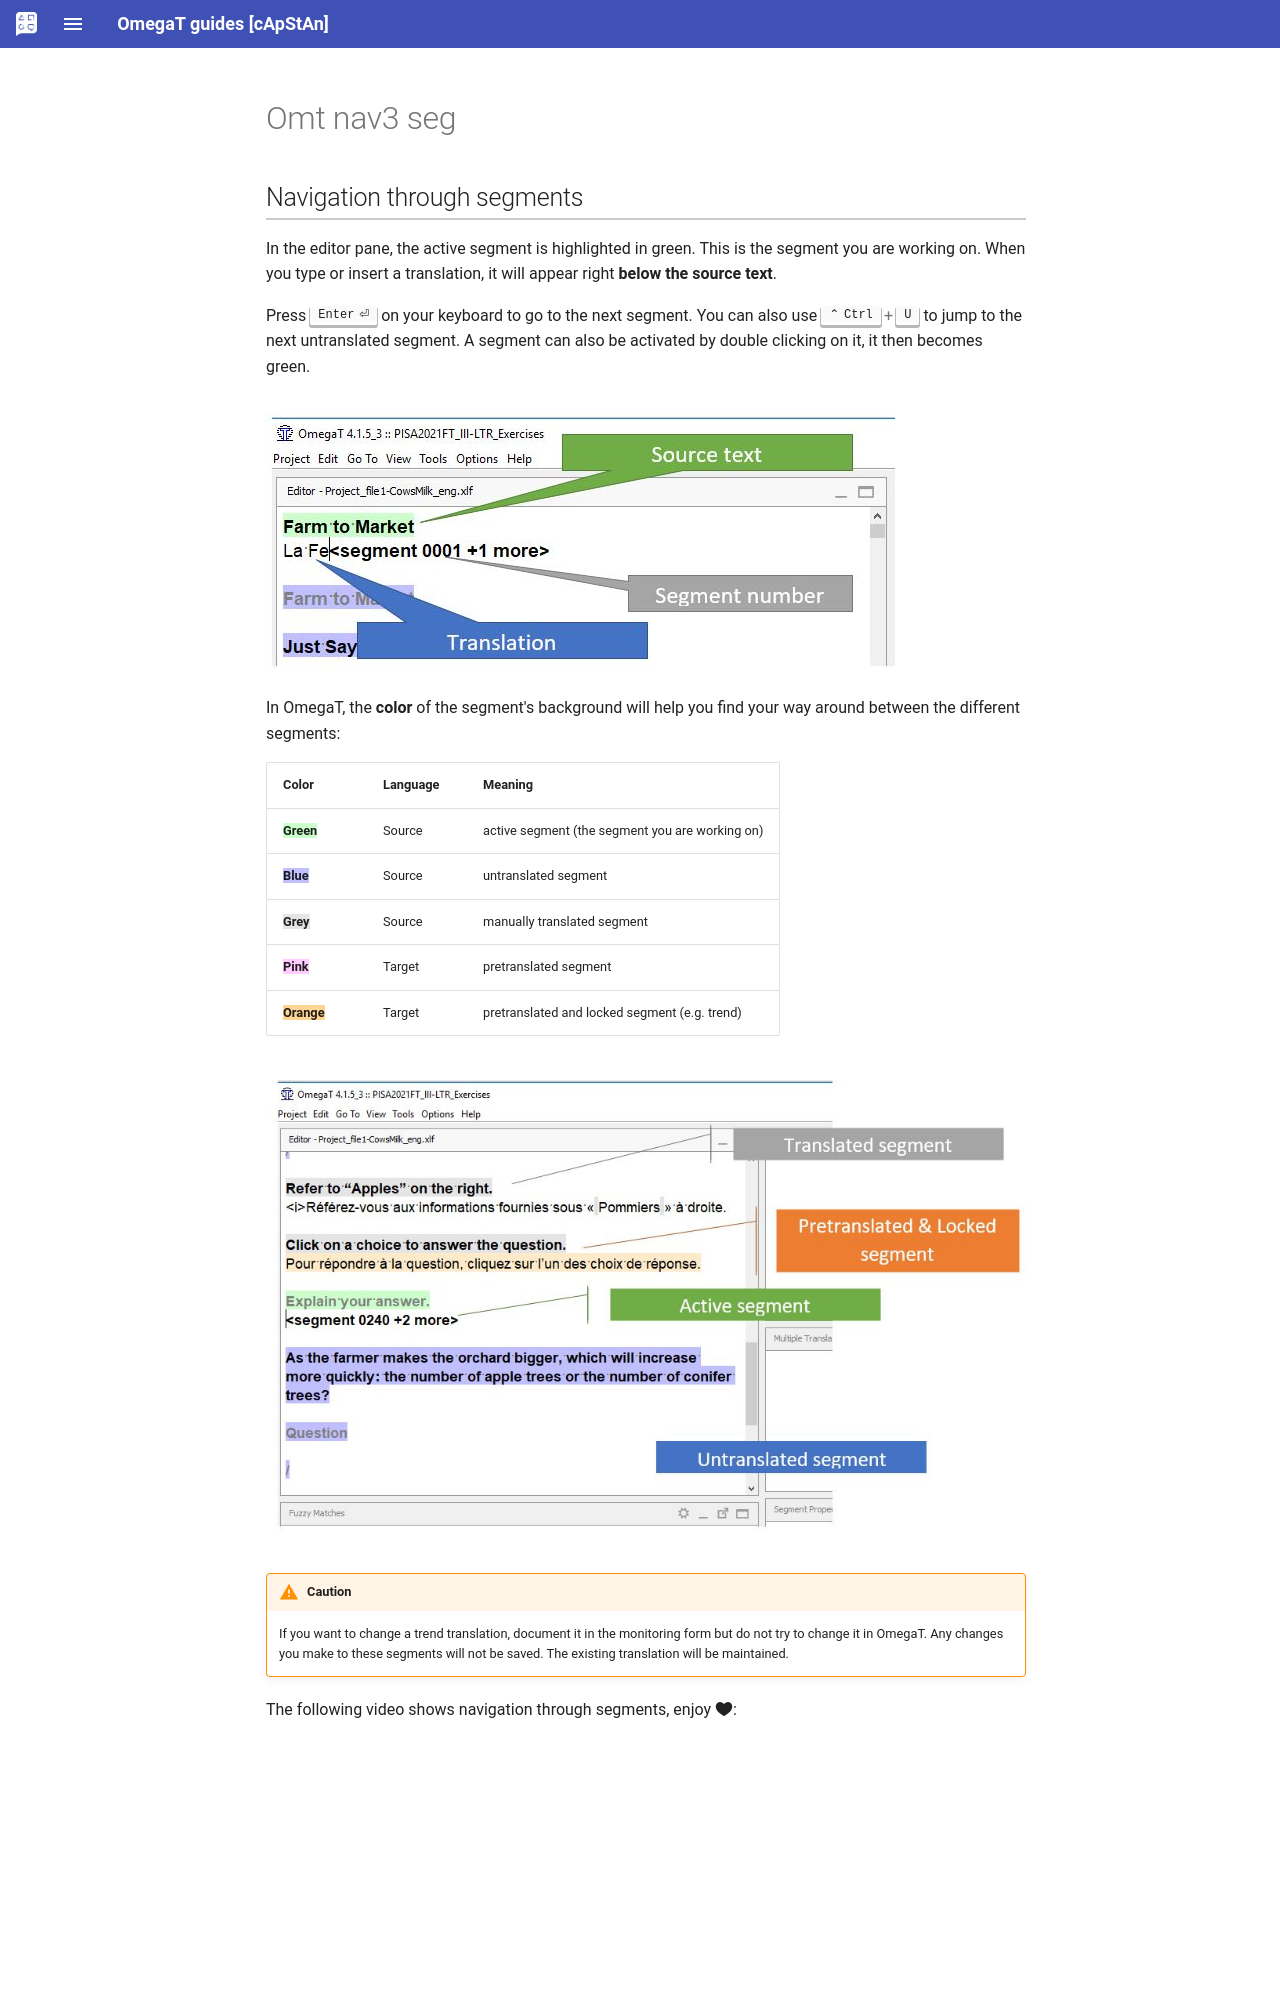

repository: capstanlqc/omegat-guides · page: _includes/en/omt-nav3-seg/index.html · generator: mkdocs

## Navigation through segments

In the editor pane, the active segment is highlighted in green. This is the segment you are working on. When you type or insert a translation, it will appear right **below the source text**.

Press ++enter++ on your keyboard to go to the next segment. You can also use ++ctrl+u++ to jump to the next untranslated segment.
A segment can also be activated by double clicking on it, it then becomes green.

![](../../en/_img/07_active_segment.jpg)

In OmegaT, the **color** of the segment's background will help you find your way around between the different segments:

| Color                     | Language | Meaning                                         |
| ------------------------- | -------- | ----------------------------------------------- |
| **Green**{ .active }      | Source   | active segment (the segment you are working on) |
| **Blue**{ .untranslated } | Source   | untranslated segment                            |
| **Grey**{ .translated }   | Source   | manually translated segment                     |
| **Pink**{ .auto }         | Target   | pretranslated segment                           |
| **Orange**{ .enforce }    | Target   | pretranslated and locked segment (e.g. trend)   |

![](../../en/_img/08_color_coding.jpg)

<!-- @todo: add pink pretranslate -->

<!-- prettier-ignore -->
!!! caution
    If you want to change a trend translation, document it in the monitoring form but do not try to change it in OmegaT. Any changes you make to these segments will not be saved. The existing translation will be maintained.

The following video shows navigation through segments, enjoy :octicons-heart-fill-24:{ .heart }:
